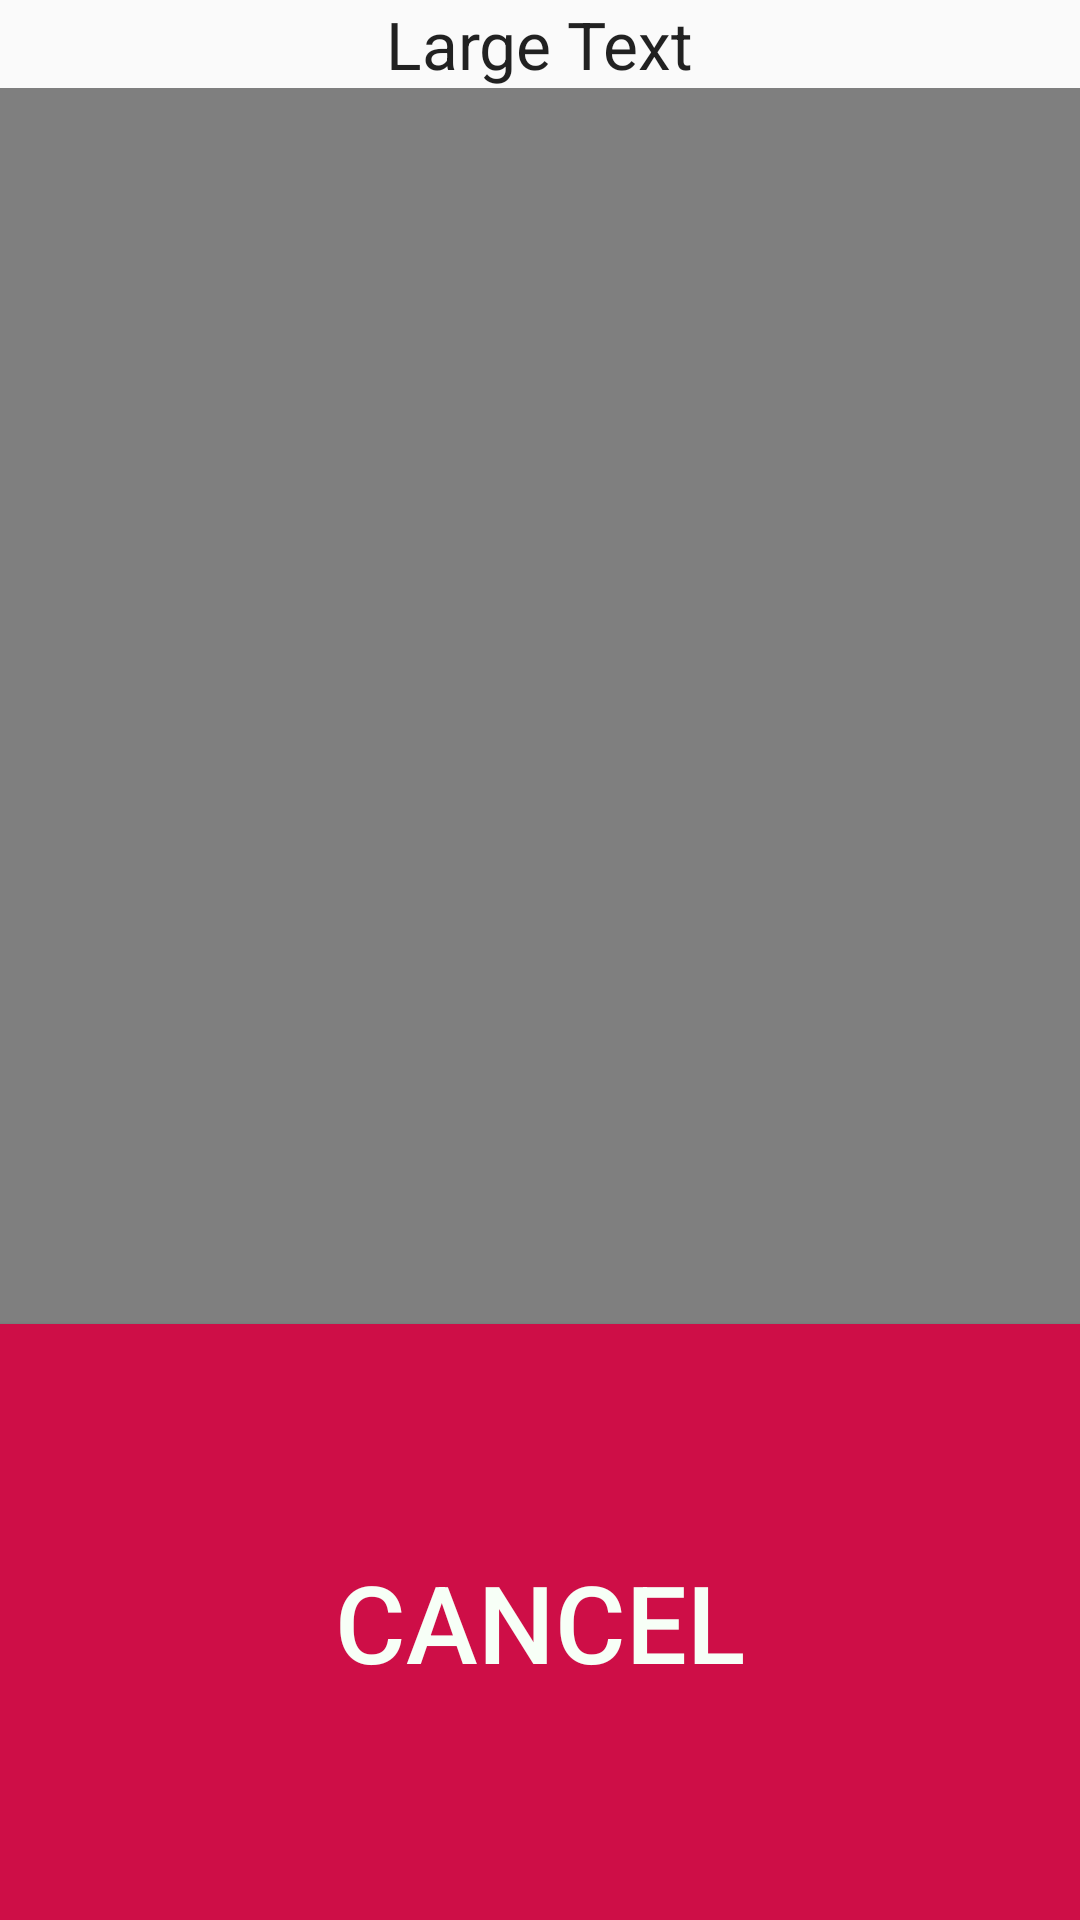

Produce the Android XML layout that renders to this screen, including the resource entries it uses.
<!-- AndroidManifest.xml: application theme AppTheme -->
<!-- res/layout/activity_dial.xml -->
<?xml version="1.0" encoding="utf-8"?>
<LinearLayout xmlns:android="http://schemas.android.com/apk/res/android"
    android:orientation="vertical" android:layout_width="match_parent"
    android:layout_height="match_parent">

    <TextView
        android:layout_width="wrap_content"
        android:layout_height="wrap_content"
        android:textAppearance="?android:attr/textAppearanceLarge"
        android:text="Large Text"
        android:id="@+id/title"
        android:layout_gravity="center_horizontal" />

    <VideoView
        android:layout_width="match_parent"
        android:layout_height="412dp"
        android:id="@+id/videoView"
        android:layout_gravity="center_horizontal"/>

    <Button
        android:layout_width="match_parent"
        android:layout_height="match_parent"
        android:text="CANCEL"
        android:id="@+id/btCancel"
        android:layout_gravity="center_horizontal"
        android:textColor="#fff7fff7"
        android:background="#ffce0e47"
        android:textSize="36dp"/>
</LinearLayout>
<!-- resources referenced by this layout -->
<resources>
  <style name="AppTheme" parent="Theme.AppCompat.Light.DarkActionBar">
          
          <item name="android:tabWidgetStyle">@android:style/Widget.TabWidget</item>
      </style>
</resources>
